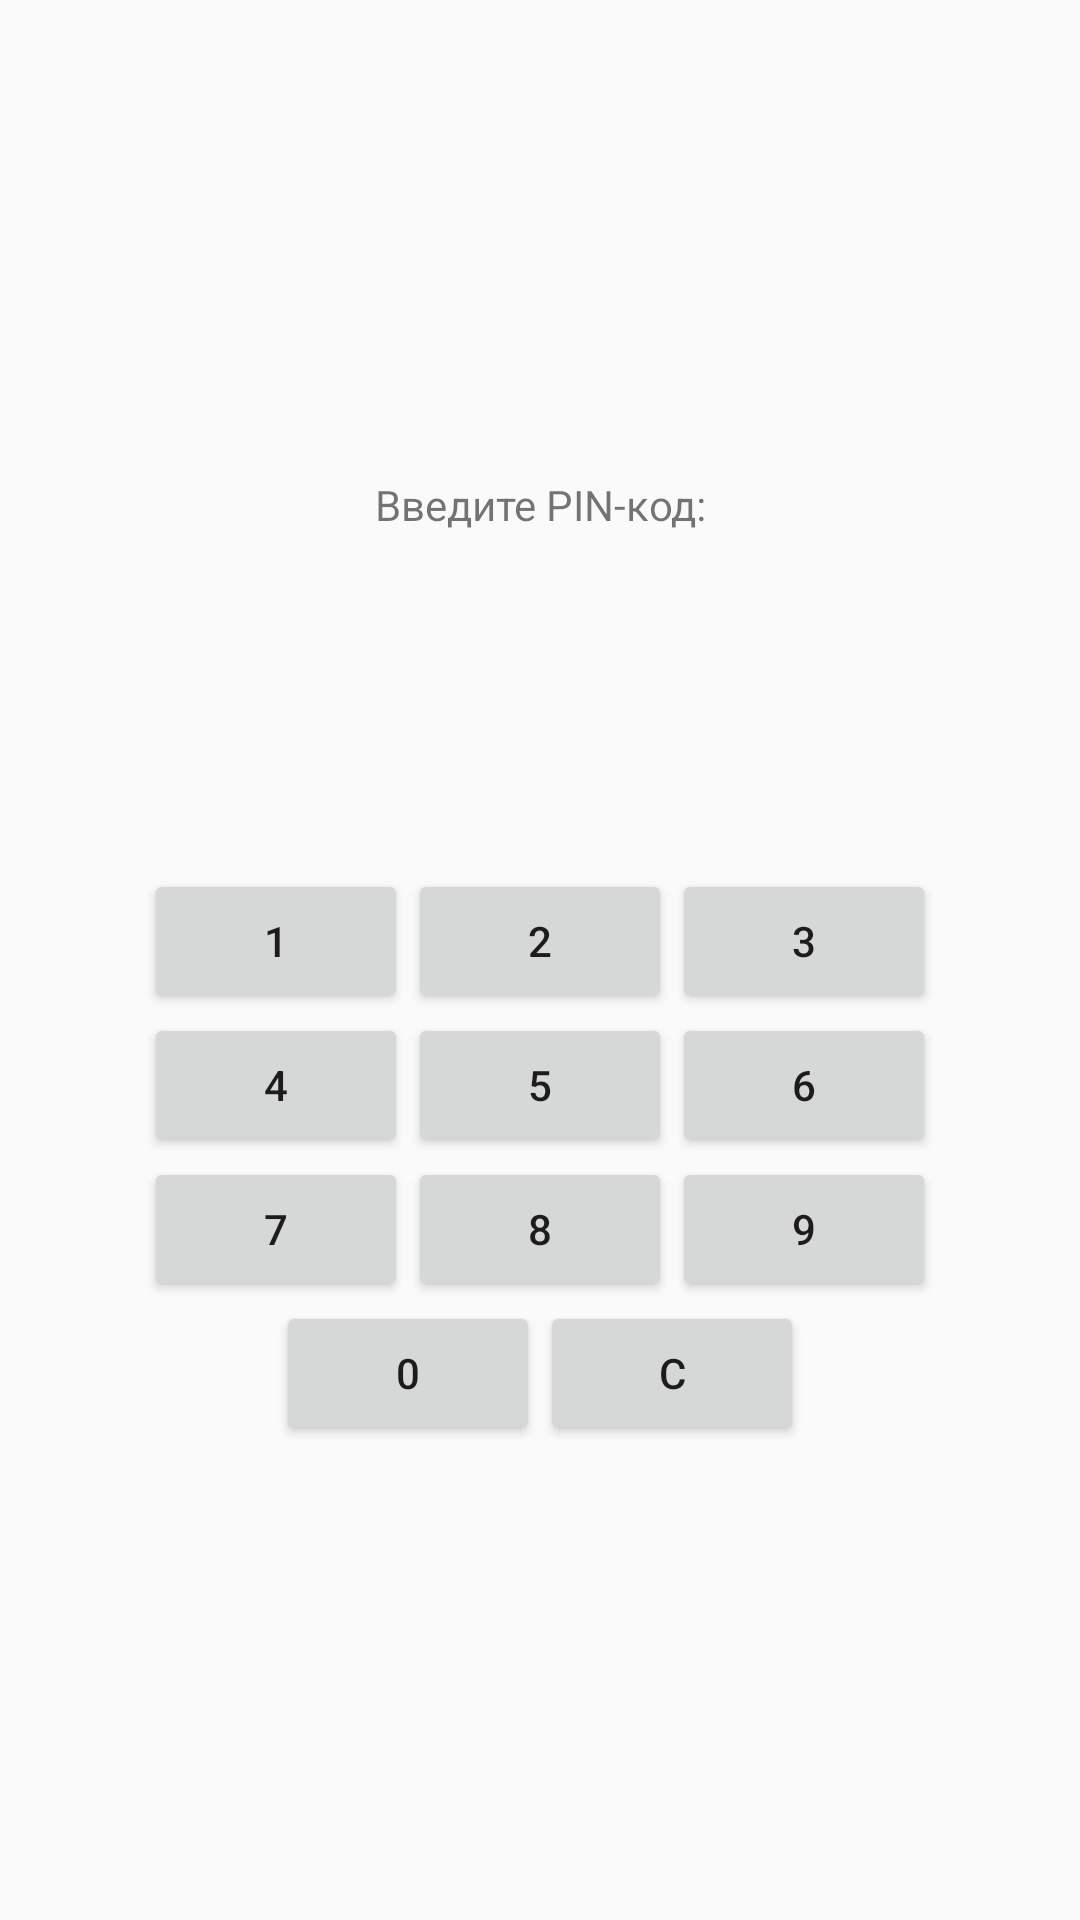

The Android layout XML behind this screen, and the referenced resources:
<!-- AndroidManifest.xml: application theme AppTheme -->
<!-- res/layout/activity_pin.xml -->
<?xml version="1.0" encoding="utf-8"?>
<androidx.constraintlayout.widget.ConstraintLayout xmlns:android="http://schemas.android.com/apk/res/android"
    xmlns:app="http://schemas.android.com/apk/res-auto"
    xmlns:tools="http://schemas.android.com/tools"
    android:layout_width="match_parent"
    android:layout_height="match_parent"
    tools:context=".PinActivity">

    <LinearLayout
        android:layout_width="match_parent"
        android:layout_height="wrap_content"
        android:orientation="vertical"
        app:layout_constraintBottom_toBottomOf="parent"
        app:layout_constraintTop_toTopOf="parent">

        <TextView
            android:layout_width="match_parent"
            android:layout_height="wrap_content"
            android:layout_marginBottom="20dp"
            android:text="@string/enterPinLabel"
            android:textAlignment="center" />

        <LinearLayout
            android:layout_width="match_parent"
            android:layout_height="wrap_content"
            android:layout_marginBottom="40dp"
            android:gravity="center"
            android:orientation="horizontal">

            <View android:id="@+id/pin_item_1" style="@style/PinItem" />
            <View android:id="@+id/pin_item_2" style="@style/PinItem" />
            <View android:id="@+id/pin_item_3" style="@style/PinItem" />
            <View android:id="@+id/pin_item_4" style="@style/PinItem" />


        </LinearLayout>

        <LinearLayout
            android:layout_width="match_parent"
            android:layout_height="wrap_content"
            android:gravity="center"
            android:orientation="horizontal">

            <Button
                android:onClick="onNumberButtonClick"
                android:layout_width="wrap_content"
                android:layout_height="wrap_content"
                android:text="@string/number1" />

            <Button
                android:onClick="onNumberButtonClick"
                android:layout_width="wrap_content"
                android:layout_height="wrap_content"
                android:text="@string/number2" />

            <Button
                android:onClick="onNumberButtonClick"
                android:layout_width="wrap_content"
                android:layout_height="wrap_content"
                android:text="@string/number3" />

        </LinearLayout>

        <LinearLayout
            android:layout_width="match_parent"
            android:layout_height="wrap_content"
            android:gravity="center"
            android:orientation="horizontal">

            <Button
                android:onClick="onNumberButtonClick"
                android:layout_width="wrap_content"
                android:layout_height="wrap_content"
                android:text="@string/number4" />

            <Button
                android:onClick="onNumberButtonClick"
                android:layout_width="wrap_content"
                android:layout_height="wrap_content"
                android:text="@string/number5" />

            <Button
                android:onClick="onNumberButtonClick"
                android:layout_width="wrap_content"
                android:layout_height="wrap_content"
                android:text="@string/number6" />

        </LinearLayout>

        <LinearLayout
            android:layout_width="match_parent"
            android:layout_height="wrap_content"
            android:gravity="center"
            android:orientation="horizontal">

            <Button
                android:onClick="onNumberButtonClick"
                android:layout_width="wrap_content"
                android:layout_height="wrap_content"
                android:text="@string/number7" />

            <Button
                android:onClick="onNumberButtonClick"
                android:layout_width="wrap_content"
                android:layout_height="wrap_content"
                android:text="@string/number8" />

            <Button
                android:onClick="onNumberButtonClick"
                android:layout_width="wrap_content"
                android:layout_height="wrap_content"
                android:text="@string/number9" />

        </LinearLayout>

        <LinearLayout
            android:layout_width="match_parent"
            android:layout_height="wrap_content"
            android:gravity="center"
            android:orientation="horizontal">

            <Button
                android:onClick="onNumberButtonClick"
                android:layout_width="wrap_content"
                android:layout_height="wrap_content"
                android:text="@string/number0" />

            <Button
                android:layout_width="wrap_content"
                android:layout_height="wrap_content"
                android:text="@string/clearPlaceholder" />

        </LinearLayout>

    </LinearLayout>

</androidx.constraintlayout.widget.ConstraintLayout>
<!-- resources referenced by this layout -->
<resources>
  <string name="clearPlaceholder">C</string>
  <string name="enterPinLabel">Введите PIN-код:</string>
  <string name="number0">0</string>
  <string name="number1">1</string>
  <string name="number2">2</string>
  <string name="number3">3</string>
  <string name="number4">4</string>
  <string name="number5">5</string>
  <string name="number6">6</string>
  <string name="number7">7</string>
  <string name="number8">8</string>
  <string name="number9">9</string>
  <style name="PinItem">
          
          <item name="android:layout_width">32dp</item>
          <item name="android:layout_height">32dp</item>
          <item name="android:layout_margin">10dp</item>
          
      </style>
  <style name="AppTheme" parent="Theme.AppCompat.Light.DarkActionBar">
  
          <item name="colorPrimary">@color/colorPrimary</item>
          <item name="colorPrimaryDark">@color/colorPrimaryDark</item>
          <item name="colorAccent">@color/colorAccent</item>
  
      </style>
  <color name="colorPrimary">#F6BB42</color>
  <color name="colorPrimaryDark">#f5b025</color>
  <color name="colorAccent">#4c4c4b</color>
</resources>
